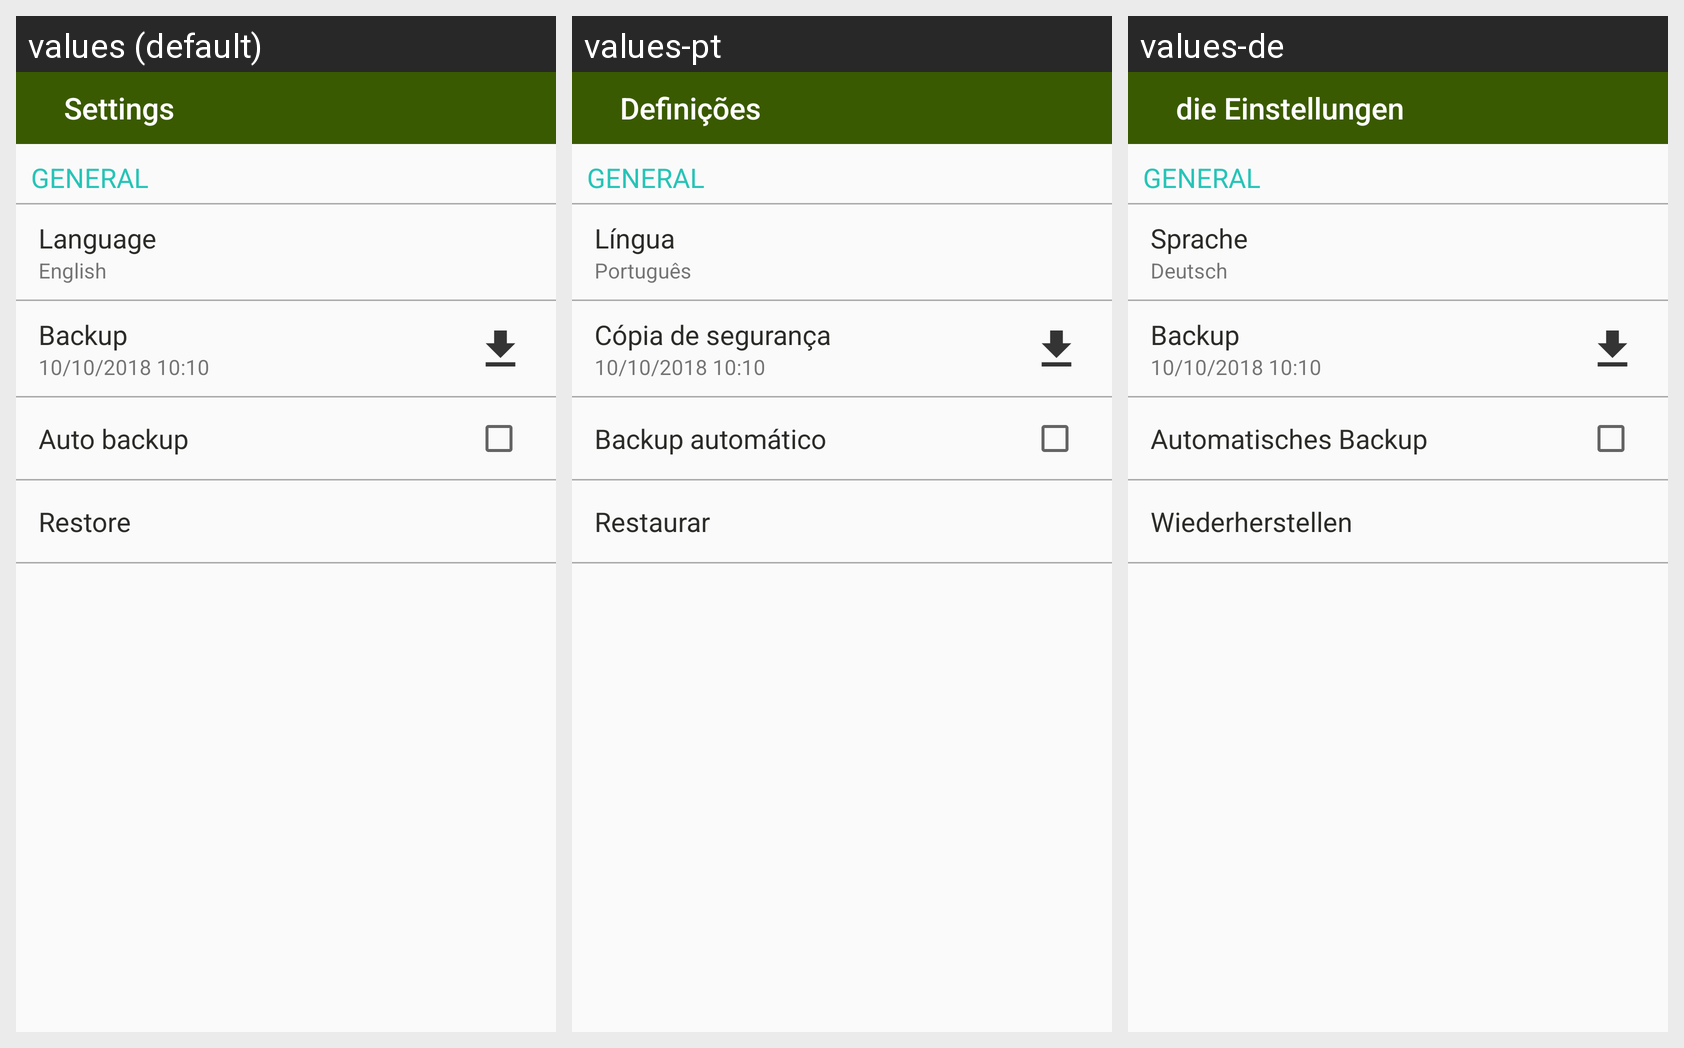

For this localized Android screen grid, give each drawn string resource with its value in every locale shown.
Android screen res/layout/fragment_settings.xml rendered under 3 locales, left to right: values (default), values-pt, values-de. Device: Nexus 5 (rendered at 1080×1920; each locale shown at half size, 540×960, under a caption strip naming it); theme AppTheme.
Other locales in the repository, not shown: values-es, values-fr, values-ja, values-ko, values-ru, values-vi.
Strings drawn on this screen, with the default value and each locale's value (text and hints the layout hard-codes, and strings that could not be matched under every locale, appear in the picture but are not listed):

abc_settings
  values: Settings
  values-pt: Definições
  values-de: die Einstellungen

abc_languages
  values: Language
  values-pt: Língua
  values-de: Sprache

name_language
  values: English
  values-pt: Português
  values-de: Deutsch

abc_backup
  values: Backup
  values-pt: Cópia de segurança
  values-de: Backup

settings_autobackup_label
  values: Auto backup
  values-pt: Backup automático
  values-de: Automatisches Backup

abc_restore
  values: Restore
  values-pt: Restaurar
  values-de: Wiederherstellen
